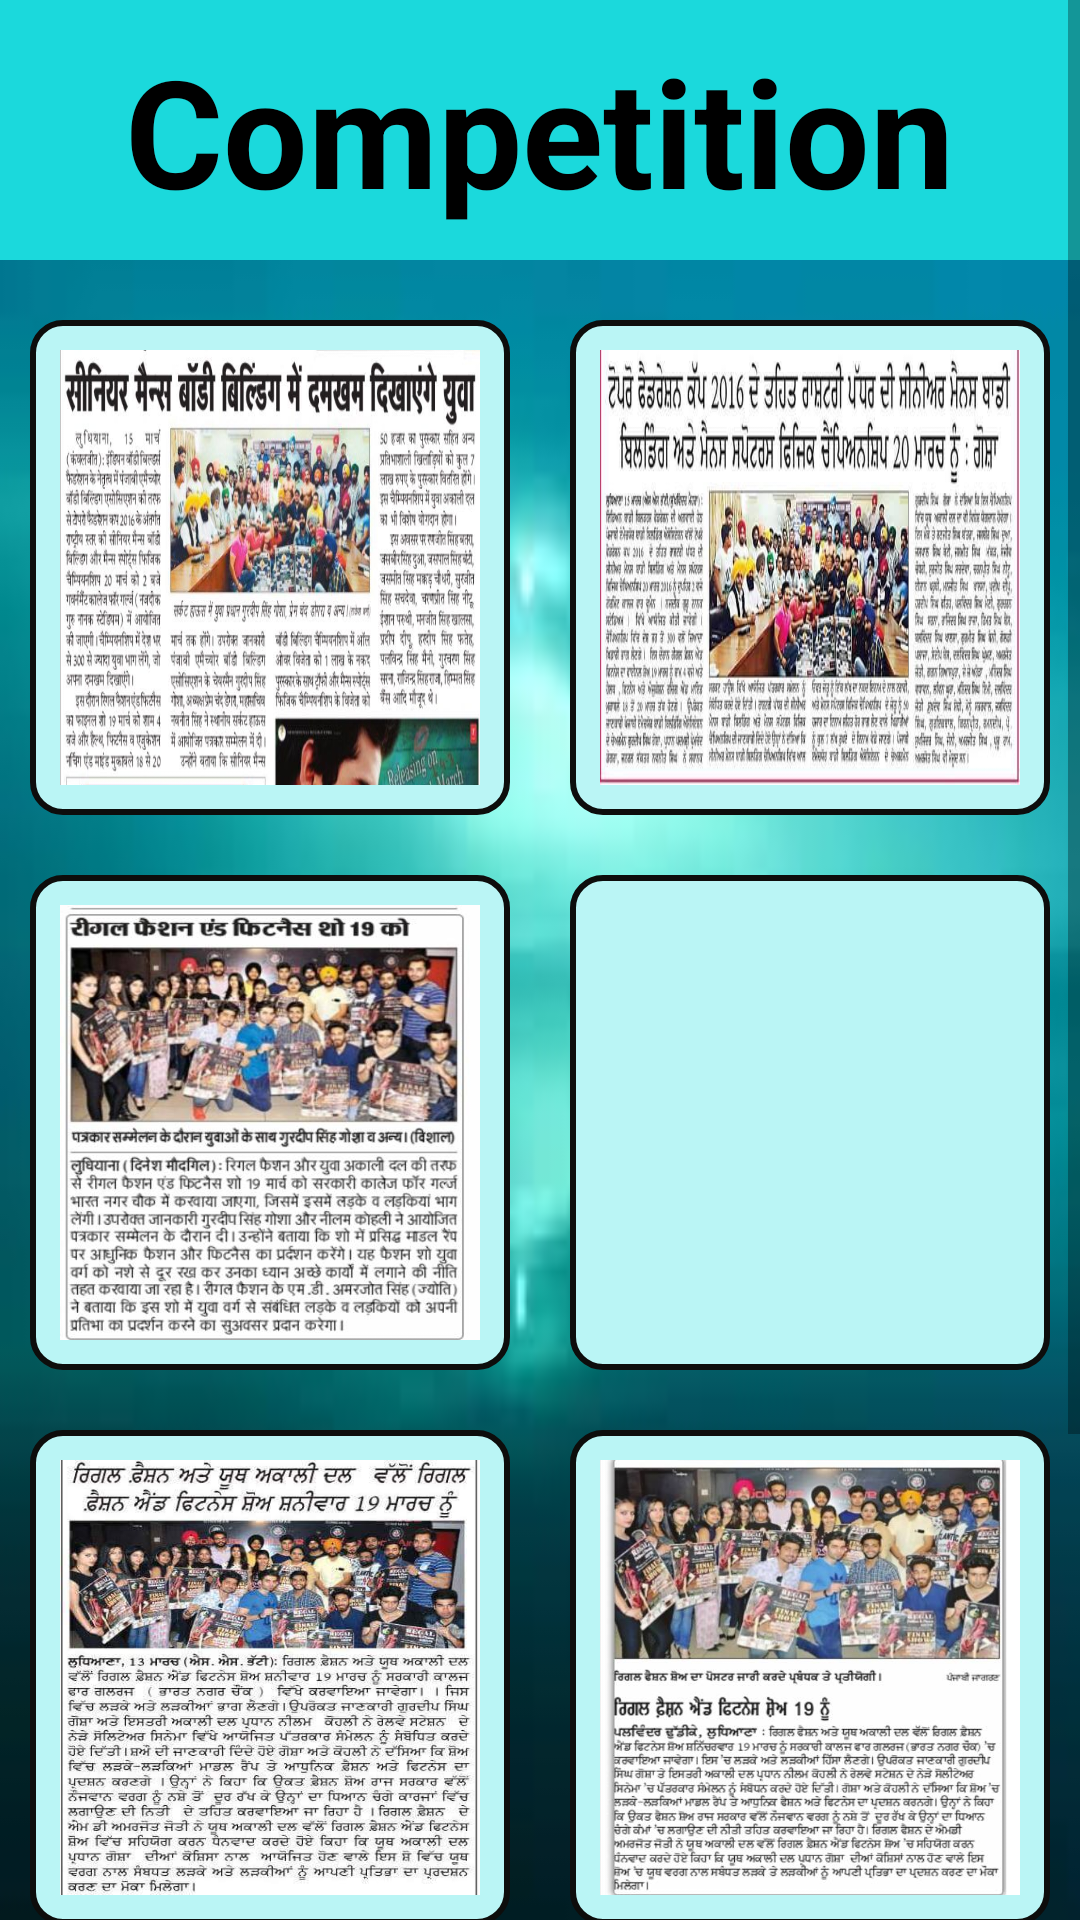

Layout XML and referenced resources for this Android screen:
<!-- AndroidManifest.xml: application theme AppTheme -->
<!-- res/layout/competition.xml -->
<ScrollView xmlns:android="http://schemas.android.com/apk/res/android"
    xmlns:tools="http://schemas.android.com/tools"
    android:layout_width="match_parent"
    android:layout_height="match_parent"
    android:background="@drawable/p">


    <LinearLayout
        android:layout_width="match_parent"
        android:layout_height="match_parent"
        android:orientation="vertical">


    <LinearLayout
        android:layout_width="match_parent"
        android:layout_height="wrap_content"
        android:orientation="vertical"
        android:background="#1bd9dc">
        <TextView
        android:layout_width="wrap_content"
        android:layout_height="wrap_content"
        android:layout_marginTop="10dp"
        android:layout_marginBottom="10dp"
        android:text="Competition"
        android:textSize="50dp"
        android:textStyle="bold"
        android:layout_gravity="center"
        android:textColor="@android:color/black"/>   </LinearLayout>


        <TableRow
            android:layout_width="match_parent"
            android:layout_height="match_parent"
            android:layout_marginTop="20dp">
            <ImageView
                android:layout_width="160dp"
                android:layout_height="165dp"
                android:src="@drawable/comp1"
                android:layout_marginLeft="10dp"
                android:layout_marginRight="10dp"
                android:id="@+id/comp1"
                android:background="@drawable/borderimg"
                android:cropToPadding="true"
                android:scaleType="fitXY"/>
            <ImageView
                android:layout_width="160dp"
                android:layout_height="165dp"
                android:src="@drawable/comp2"
                android:layout_marginLeft="10dp"
                android:layout_marginRight="10dp"
                android:layout_marginBottom="20dp"
                android:id="@+id/comp2"
                android:background="@drawable/borderimg"
                android:cropToPadding="true"
                android:scaleType="fitXY"/>   </TableRow>

        <TableRow
            android:layout_width="match_parent"
            android:layout_height="match_parent">
            <ImageView
                android:layout_width="160dp"
                android:layout_height="165dp"
                android:src="@drawable/comp3"
                android:layout_marginLeft="10dp"
                android:layout_marginRight="10dp"
                android:id="@+id/comp3"
                android:background="@drawable/borderimg"
                android:cropToPadding="true"
                android:scaleType="fitXY"/>
            <ImageView
                android:layout_width="160dp"
                android:layout_height="165dp"
                android:src="@drawable/comp4"
                android:layout_marginLeft="10dp"
                android:layout_marginRight="10dp"
                android:layout_marginBottom="20dp"
                android:id="@+id/comp4"
                android:background="@drawable/borderimg"
                android:cropToPadding="true"
                android:scaleType="fitXY"/>   </TableRow>
        <TableRow
            android:layout_width="match_parent"
            android:layout_height="match_parent">
            <ImageView
                android:layout_width="160dp"
                android:layout_height="165dp"
                android:src="@drawable/comp5"
                android:layout_marginLeft="10dp"
                android:layout_marginRight="10dp"
                android:id="@+id/comp5"
                android:background="@drawable/borderimg"
                android:cropToPadding="true"
                android:scaleType="fitXY"/>
            <ImageView
                android:layout_width="160dp"
                android:layout_height="165dp"
                android:src="@drawable/comp6"
                android:layout_marginLeft="10dp"
                android:layout_marginRight="10dp"
                android:layout_marginBottom="20dp"
                android:id="@+id/comp6"
                android:background="@drawable/borderimg"
                android:cropToPadding="true"
                android:scaleType="fitXY"/>   </TableRow>

        <TableRow
            android:layout_width="match_parent"
            android:layout_height="match_parent">
            <ImageView
                android:layout_width="160dp"
                android:layout_height="165dp"
                android:src="@drawable/comp7"
                android:layout_marginLeft="10dp"
                android:layout_marginRight="10dp"
                android:id="@+id/comp7"
                android:background="@drawable/borderimg"
                android:cropToPadding="true"
                android:scaleType="fitXY"
                android:layout_marginBottom="30dp"/>
            <ImageView
                android:layout_width="160dp"
                android:layout_height="165dp"
                android:src="@drawable/comp8"
                android:layout_marginLeft="10dp"
                android:layout_marginRight="10dp"
                android:id="@+id/comp8"
                android:background="@drawable/borderimg"
                android:cropToPadding="true"
                android:scaleType="fitXY"
                android:layout_marginBottom="30dp"/></TableRow>


    </LinearLayout>

</ScrollView>
<!-- resources referenced by this layout -->
<resources>
  <!-- drawable borderimg (drawable-v21) -->
  <?xml version="1.0" encoding="utf-8"?>
  
  <shape xmlns:app="http://schemas.android.com/apk/res-auto"
      xmlns:android="http://schemas.android.com/apk/res/android"
      android:shape="rectangle">
  
      <solid
          android:color="#baf5f5"/>
  
      <stroke
          android:width="2dp"
          android:color="#0d0d0c"/>
  
      <padding
          android:left="10dp"
          android:right="10dp"
          android:top="10dp"
          android:bottom="10dp"/>
  
     <corners
          android:radius="10dp"/>
  
  </shape>
  <!-- drawable comp1: jpg bitmap (drawable-v21, 100372 bytes) -->
  <!-- drawable comp2: jpg bitmap (drawable-v21, 62747 bytes) -->
  <!-- drawable comp3: jpg bitmap (drawable-v21, 57838 bytes) -->
  <!-- drawable comp5: jpg bitmap (drawable-v21, 70477 bytes) -->
  <!-- drawable comp6: jpg bitmap (drawable-v21, 72730 bytes) -->
  <!-- drawable comp7: jpg bitmap (drawable-v21, 61777 bytes) -->
  <!-- drawable comp8: jpg bitmap (drawable-v21, 63385 bytes) -->
  <!-- drawable p: jpg bitmap (drawable-v21, 2457 bytes) -->
  <style name="AppTheme" parent="Theme.AppCompat.Light.DarkActionBar">
          
          <item name="colorPrimary">@color/colorPrimary</item>
          <item name="colorPrimaryDark">@color/colorPrimaryDark</item>
          <item name="colorAccent">@color/colorAccent</item>
      </style>
  <!-- not gathered from this repository: default colours our renderer supplied (Android Studio template values) -->
  <color name="colorPrimary">#FF6200EE</color>
  <color name="colorPrimaryDark">#FF3700B3</color>
  <color name="colorAccent">#FF03DAC5</color>
</resources>
